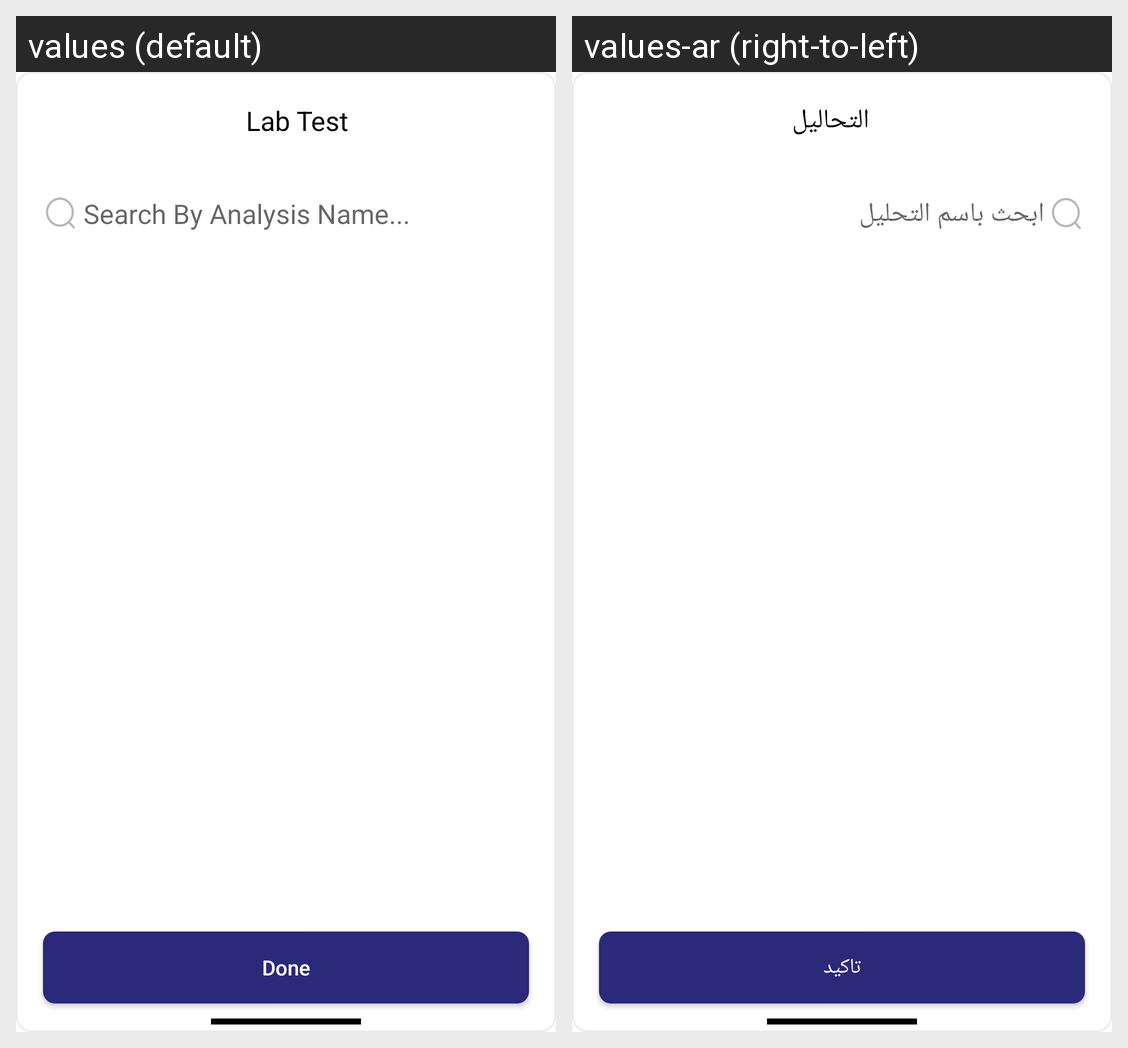

This grid shows one Android layout under two languages. Give, for every string resource on the screen, its name, the default text and each shown locale's text.
Android screen res/layout/layout_bottomsheet_analysis.xml rendered under 2 locales, left to right: values (default), values-ar (right-to-left). Device: Nexus 5 (rendered at 1080×1920; each locale shown at half size, 540×960, under a caption strip naming it); theme Theme.NewDesign.
Strings drawn on this screen, with the default value and each locale's value (text and hints the layout hard-codes, and strings that could not be matched under every locale, appear in the picture but are not listed):

analysis
  values: Lab Test
  values-ar: التحاليل

analysisname
  values: Search By Analysis Name...
  values-ar: ابحث باسم التحليل

done
  values: Done
  values-ar: تاكيد
